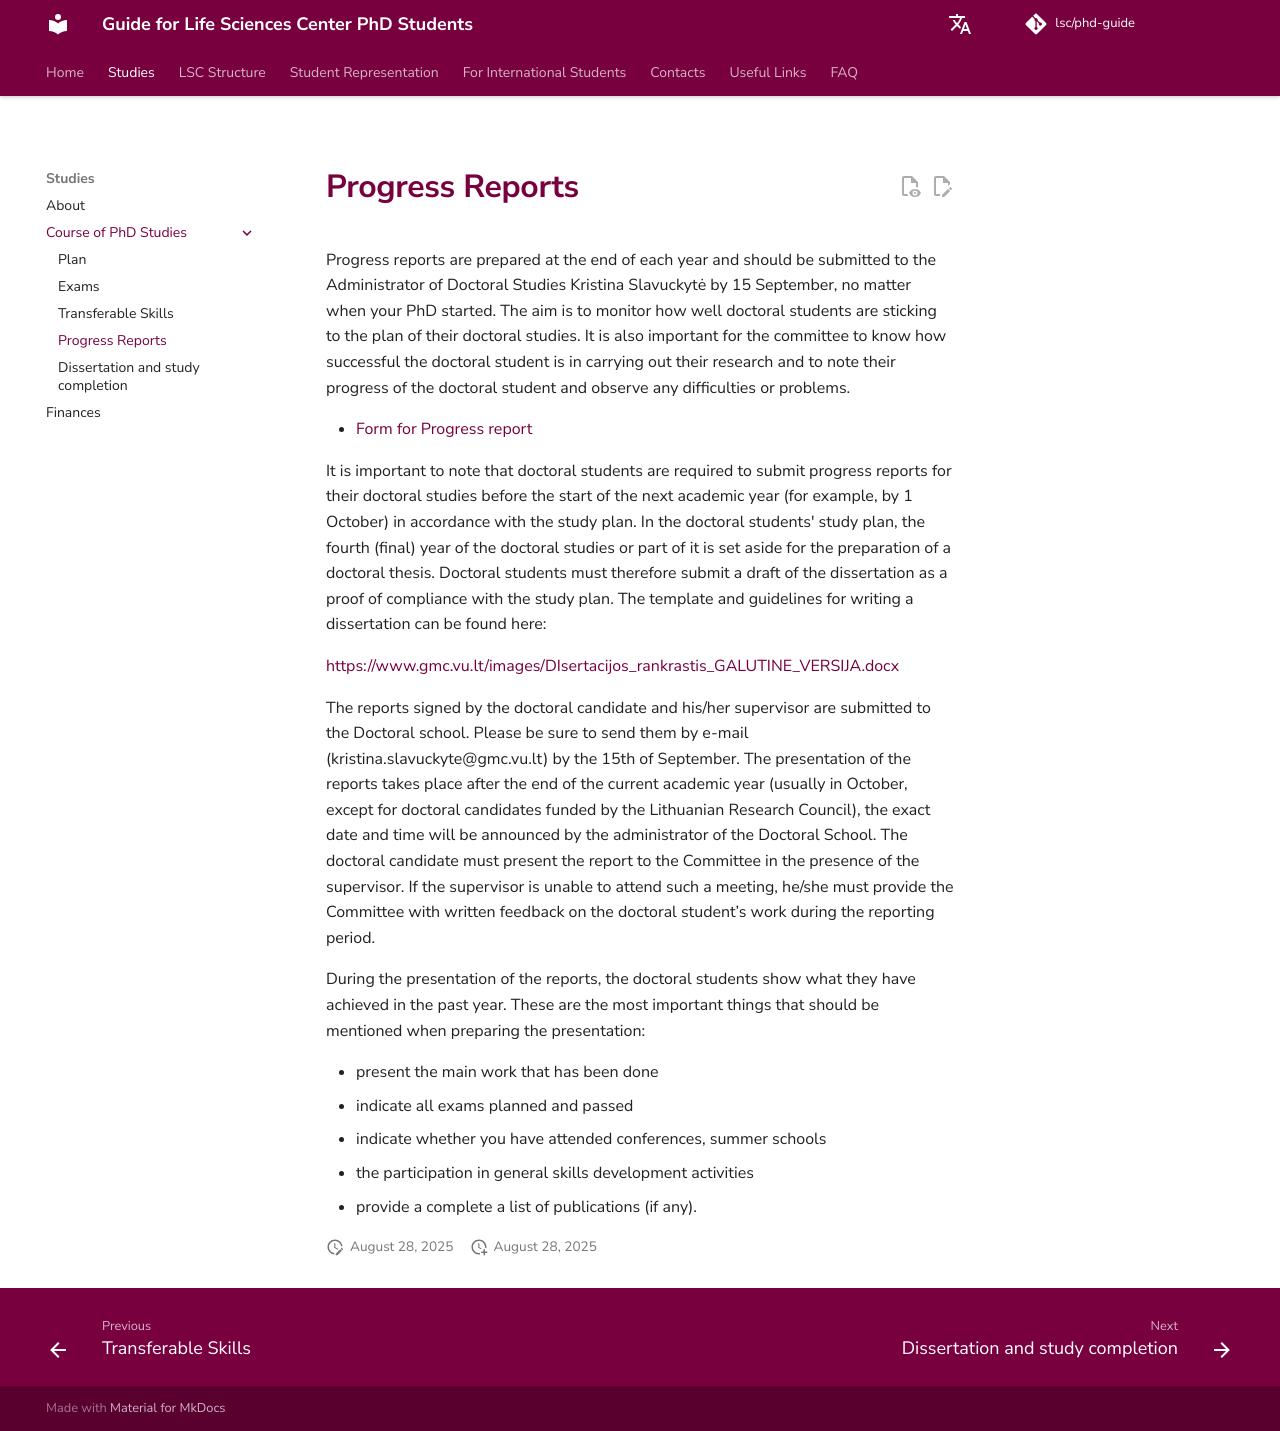

repository: justinaskav/phd-guide · page: en/studies/progress-reports/index.html · generator: mkdocs

# Progress Reports

Progress reports are prepared at the end of each year and should be submitted to the
Administrator of Doctoral Studies Kristina Slavuckytė by 15 September, no matter when your
PhD started. The aim is to monitor how well doctoral students are sticking to the plan of their
doctoral studies. It is also important for the committee to know how successful the doctoral
student is in carrying out their research and to note their progress of the doctoral student and
observe any difficulties or problems.

- [Form for Progress report](https://www.gmc.vu.lt/en/doctoral-school/phd-studies#document-forms)

It is important to note that doctoral students are required to submit progress reports for their
doctoral studies before the start of the next academic year (for example, by 1 October) in
accordance with the study plan. In the doctoral students' study plan, the fourth (final) year of
the doctoral studies or part of it is set aside for the preparation of a doctoral thesis. Doctoral
students must therefore submit a draft of the dissertation as a proof of compliance with the
study plan. The template and guidelines for writing a dissertation can be found here:

<https://www.gmc.vu.lt/images/DIsertacijos_rankrastis_GALUTINE_VERSIJA.docx>

The reports signed by the doctoral candidate and his/her supervisor are submitted to the
Doctoral school. Please be sure to send them by e-mail (kristina.slavuckyte@gmc.vu.lt) by
the 15th of September. The presentation of the reports takes place after the end of the
current academic year (usually in October, except for doctoral candidates funded by the
Lithuanian Research Council), the exact date and time will be announced by the
administrator of the Doctoral School. The doctoral candidate must present the report to the
Committee in the presence of the supervisor. If the supervisor is unable to attend such a
meeting, he/she must provide the Committee with written feedback on the doctoral student’s
work during the reporting period.

During the presentation of the reports, the doctoral students show what they have achieved
in the past year. These are the most important things that should be mentioned when
preparing the presentation:

- present the main work that has been done
- indicate all exams planned and passed
- indicate whether you have attended conferences, summer schools
- the participation in general skills development activities
- provide a complete a list of publications (if any).
